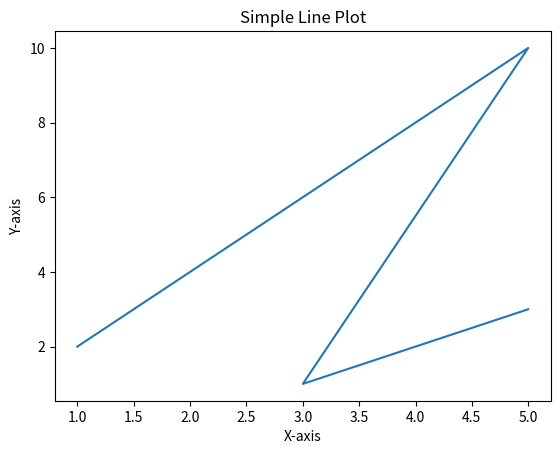

Python code for this plot:
import matplotlib.pyplot as plt

# Sample data
x = [1, 2, 3, 4, 5,3,5]
y = [2, 4, 6, 8, 10,1,3]

# Create a line plot
plt.plot(x, y)

# Add labels and title
plt.xlabel('X-axis')
plt.ylabel('Y-axis')
plt.title('Simple Line Plot')

# Show the plot
plt.show()
